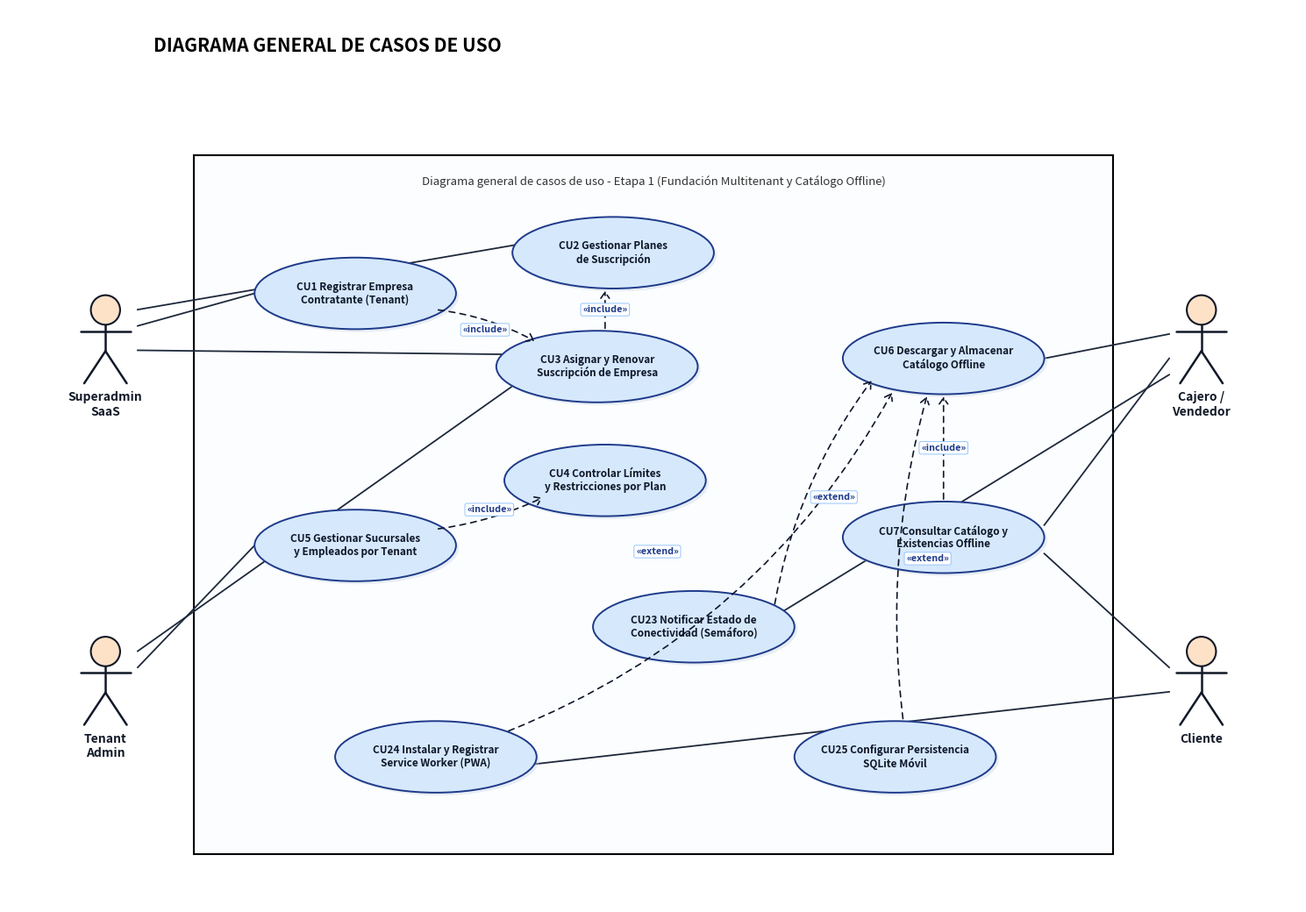

This figure's Python source: (Note: this script raises an exception after producing the figure.)
# -*- coding: utf-8 -*-
"""
Script optimizado para generar el Diagrama UML de Casos de Uso de la Etapa 1 (FashionStore SaaS)
siguiendo fielmente el diseño de la imagen de referencia (DIAGRAMA GENERAL DE CASOS DE USO):
- Título exterior: DIAGRAMA GENERAL DE CASOS DE USO
- Subtítulo interior del límite del sistema: "Diagrama general de casos de uso - Etapa 1"
- 4 Actores estilo UML clásico (muñecos con cabeza piel #FCE3C8 y cuerpo limpio)
- 10 Casos de Uso en óvalos celestes (#D2E7FD) con borde azul (#1E40AF)
- Asociaciones directas limpias
- Relaciones «include» y «extend» perfectamente trazadas sin colisiones
"""

import os
import matplotlib
matplotlib.use("Agg")
import matplotlib.pyplot as plt
import matplotlib.patches as mpatches
from matplotlib.patches import FancyArrowPatch, Circle, Rectangle, Ellipse
import numpy as np

def draw_actor(ax, cx, cy, height=1.1, label="Actor"):
    """
    Dibuja la figura humana clásica (Actor UML) tal como en el modelo:
    cabeza circular rellena, tronco vertical, brazos horizontales, piernas en V invertida.
    """
    head_r = height * 0.165
    head_cy = cy + height * 0.36
    
    # Cabeza (color piel suave como en la imagen de referencia)
    head = Circle((cx, head_cy), head_r, facecolor="#FDE2C8", edgecolor="#111827", linewidth=1.5, zorder=10)
    ax.add_patch(head)
    
    # Tronco
    neck_y = head_cy - head_r
    waist_y = cy - height * 0.10
    ax.plot([cx, cx], [neck_y, waist_y], color="#111827", lw=1.8, zorder=9, solid_capstyle='round')
    
    # Brazos
    arms_y = cy + height * 0.12
    arm_w = height * 0.28
    ax.plot([cx - arm_w, cx + arm_w], [arms_y, arms_y], color="#111827", lw=1.8, zorder=9, solid_capstyle='round')
    
    # Piernas
    leg_y = cy - height * 0.46
    leg_w = height * 0.24
    ax.plot([cx, cx - leg_w], [waist_y, leg_y], color="#111827", lw=1.8, zorder=9, solid_capstyle='round')
    ax.plot([cx, cx + leg_w], [waist_y, leg_y], color="#111827", lw=1.8, zorder=9, solid_capstyle='round')
    
    # Nombre del actor debajo
    ax.text(cx, leg_y - 0.10, label, ha="center", va="top",
            fontsize=10.0, fontweight="bold", color="#111827",
            bbox=dict(boxstyle="square,pad=0.15", facecolor="#FFFFFF", edgecolor="none", alpha=0.85),
            zorder=12)

def draw_use_case(ax, cx, cy, rx, ry, cu_code, cu_title):
    """
    Dibuja un óvalo de caso de uso UML idéntico a la imagen de referencia:
    fondo celeste suave, contorno negro/azul marino definido y texto centrado.
    """
    # Sombra sutil elegante
    shadow = Ellipse((cx + 0.035, cy - 0.035), rx * 2, ry * 2,
                     facecolor="#CBD5E1", edgecolor="none", alpha=0.4, zorder=4)
    ax.add_patch(shadow)
    
    # Óvalo principal
    ellipse = Ellipse((cx, cy), rx * 2, ry * 2,
                      facecolor="#D6E8FC", edgecolor="#1E3A8A", linewidth=1.4, zorder=5)
    ax.add_patch(ellipse)
    
    # Texto centrado
    full_text = f"{cu_code} {cu_title}"
    ax.text(cx, cy, full_text, ha="center", va="center",
            fontsize=8.5, fontweight="semibold", color="#0F172A",
            linespacing=1.15, zorder=6)

def draw_assoc(ax, x1, y1, x2, y2):
    """Línea sólida continua de asociación UML."""
    ax.plot([x1, x2], [y1, y2], color="#1E293B", lw=1.3, zorder=3)

def draw_relation(ax, x1, y1, x2, y2, label="«include»", label_pos=0.5, rad=0.0):
    """
    Flecha discontinua estereotipada UML («include» o «extend»).
    """
    arrow = FancyArrowPatch((x1, y1), (x2, y2),
                            arrowstyle="->,head_length=5,head_width=3.5",
                            linestyle=(0, (4, 3.5)), color="#0F172A",
                            lw=1.2, connectionstyle=f"arc3,rad={rad}", zorder=7)
    ax.add_patch(arrow)
    
    mx = x1 + (x2 - x1) * label_pos
    my = y1 + (y2 - y1) * label_pos
    if rad != 0.0:
        dx = x2 - x1
        dy = y2 - y1
        length = np.hypot(dx, dy)
        if length > 0:
            nx = -dy / length
            ny = dx / length
            mx += nx * rad * length * 0.38
            my += ny * rad * length * 0.38
            
    ax.text(mx, my, label, ha="center", va="center",
            fontsize=7.8, fontstyle="italic", fontweight="bold", color="#1E3A8A",
            bbox=dict(boxstyle="round,pad=0.2", facecolor="#FFFFFF", edgecolor="#93C5FD", lw=0.7, alpha=0.98),
            zorder=8)

def build_etapa1_diagram(output_path):
    fig, ax = plt.subplots(figsize=(15.0, 10.5), dpi=300)
    ax.set_xlim(0, 16)
    ax.set_ylim(0, 11)
    ax.axis("off")
    
    # Título superior idéntico a la imagen
    fig.text(0.12, 0.955, "DIAGRAMA GENERAL DE CASOS DE USO",
             ha="left", va="top", fontsize=15.0, fontweight="bold", color="#000000")
    
    # System boundary box
    # x: 1.8 a 14.2 (ancho 12.4), y: 0.6 a 9.2 (alto 8.6)
    boundary = Rectangle((2.3, 0.6), 11.4, 8.6,
                         facecolor="#FBFDFF", edgecolor="#000000", linewidth=1.5, zorder=2)
    ax.add_patch(boundary)
    
    # Subtítulo centrado en el límite superior
    ax.text(8.0, 8.95, "Diagrama general de casos de uso - Etapa 1 (Fundación Multitenant y Catálogo Offline)",
            ha="center", va="top", fontsize=9.5, fontstyle="normal", color="#333333", zorder=3)
    
    # ─────────────────────────────────────────────────────────────
    # ACTORES (2 a la izquierda, 2 a la derecha, en los bordes)
    # ─────────────────────────────────────────────────────────────
    # Lado Izquierdo
    draw_actor(ax, cx=1.2, cy=6.9, height=1.1, label="Superadmin\nSaaS")
    draw_actor(ax, cx=1.2, cy=2.7, height=1.1, label="Tenant\nAdmin")
    
    # Lado Derecho
    draw_actor(ax, cx=14.8, cy=6.9, height=1.1, label="Cajero /\nVendedor")
    draw_actor(ax, cx=14.8, cy=2.7, height=1.1, label="Cliente")
    
    # ─────────────────────────────────────────────────────────────
    # CASOS DE USO (10 CUs de la Etapa 1)
    # ─────────────────────────────────────────────────────────────
    rx = 1.25
    ry = 0.44
    
    # Coordenadas calculadas para distribución armónica:
    # Cluster Multitenant (Izquierda-Centro)
    cu01 = (4.3, 7.5)   # CU-01 Registrar Empresa
    cu02 = (7.5, 8.0)   # CU-02 Gestionar Planes
    cu03 = (7.3, 6.6)   # CU-03 Asignar Suscripción
    cu04 = (7.4, 5.2)   # CU-04 Controlar Límites
    cu05 = (4.3, 4.4)   # CU-05 Gestionar Sucursales y Empleados
    
    # Cluster Catálogo & Desconectado (Derecha-Centro)
    cu06 = (11.6, 6.7)  # CU-06 Descargar Catálogo Offline
    cu07 = (11.6, 4.5)  # CU-07 Consultar Catálogo Offline
    cu23 = (8.5, 3.4)   # CU-23 Notificar Semáforo Online/Offline
    cu24 = (5.3, 1.8)   # CU-24 Instalar Service Worker (PWA)
    cu25 = (11.0, 1.8)  # CU-25 Configurar Persistencia SQLite Móvil
    
    # Renderizar elipses
    draw_use_case(ax, cu01[0], cu01[1], rx, ry, "CU1", "Registrar Empresa\nContratante (Tenant)")
    draw_use_case(ax, cu02[0], cu02[1], rx, ry, "CU2", "Gestionar Planes\nde Suscripción")
    draw_use_case(ax, cu03[0], cu03[1], rx, ry, "CU3", "Asignar y Renovar\nSuscripción de Empresa")
    draw_use_case(ax, cu04[0], cu04[1], rx, ry, "CU4", "Controlar Límites\ny Restricciones por Plan")
    draw_use_case(ax, cu05[0], cu05[1], rx, ry, "CU5", "Gestionar Sucursales\ny Empleados por Tenant")
    
    draw_use_case(ax, cu06[0], cu06[1], rx, ry, "CU6", "Descargar y Almacenar\nCatálogo Offline")
    draw_use_case(ax, cu07[0], cu07[1], rx, ry, "CU7", "Consultar Catálogo y\nExistencias Offline")
    draw_use_case(ax, cu23[0], cu23[1], rx, ry, "CU23", "Notificar Estado de\nConectividad (Semáforo)")
    draw_use_case(ax, cu24[0], cu24[1], rx, ry, "CU24", "Instalar y Registrar\nService Worker (PWA)")
    draw_use_case(ax, cu25[0], cu25[1], rx, ry, "CU25", "Configurar Persistencia\nSQLite Móvil")
    
    # ─────────────────────────────────────────────────────────────
    # LÍNEAS DE ASOCIACIÓN (Actor a Casos de Uso)
    # ─────────────────────────────────────────────────────────────
    # Superadmin SaaS
    draw_assoc(ax, 1.6, 7.1, cu01[0] - rx, cu01[1])
    draw_assoc(ax, 1.6, 7.3, cu02[0] - rx * 0.95, cu02[1] + 0.1)
    draw_assoc(ax, 1.6, 6.8, cu03[0] - rx * 0.9, cu03[1] + 0.15)
    
    # Tenant Admin
    draw_assoc(ax, 1.6, 3.1, cu03[0] - rx * 0.85, cu03[1] - 0.25)
    draw_assoc(ax, 1.6, 2.9, cu05[0] - rx, cu05[1])
    
    # Cajero / Vendedor
    draw_assoc(ax, 14.4, 7.0, cu06[0] + rx, cu06[1])
    draw_assoc(ax, 14.4, 6.7, cu07[0] + rx, cu07[1] + 0.15)
    draw_assoc(ax, 14.4, 6.5, cu23[0] + rx * 0.9, cu23[1] + 0.2)
    
    # Cliente
    draw_assoc(ax, 14.4, 2.9, cu07[0] + rx, cu07[1] - 0.2)
    draw_assoc(ax, 14.4, 2.6, cu24[0] + rx * 0.9, cu24[1] - 0.1)
    
    # ─────────────────────────────────────────────────────────────
    # DEPENDENCIAS «include» y «extend»
    # ─────────────────────────────────────────────────────────────
    # CU1 -> CU3 («include»)
    draw_relation(ax, cu01[0] + rx * 0.8, cu01[1] - 0.2,
                  cu03[0] - rx * 0.6, cu03[1] + 0.3,
                  label="«include»", label_pos=0.5, rad=-0.1)
    
    # CU3 -> CU2 («include»)
    draw_relation(ax, cu03[0] + 0.1, cu03[1] + ry,
                  cu02[0] - 0.1, cu02[1] - ry,
                  label="«include»", label_pos=0.5, rad=0.0)
    
    # CU5 -> CU4 («include»)
    draw_relation(ax, cu05[0] + rx * 0.8, cu05[1] + 0.2,
                  cu04[0] - rx * 0.6, cu04[1] - 0.2,
                  label="«include»", label_pos=0.5, rad=0.08)
    
    # CU7 -> CU6 («include» / «extend»)
    draw_relation(ax, cu07[0], cu07[1] + ry,
                  cu06[0], cu06[1] - ry,
                  label="«include»", label_pos=0.5, rad=0.0)
    
    # CU23 -> CU6 («extend»)
    draw_relation(ax, cu23[0] + rx * 0.8, cu23[1] + 0.25,
                  cu06[0] - rx * 0.7, cu06[1] - 0.25,
                  label="«extend»", label_pos=0.5, rad=-0.12)
    
    # CU24 -> CU6 («extend»)
    draw_relation(ax, cu24[0] + rx * 0.7, cu24[1] + ry * 0.7,
                  cu06[0] - rx * 0.5, cu06[1] - ry * 0.9,
                  label="«extend»", label_pos=0.45, rad=0.18)
    
    # CU25 -> CU6 («extend»)
    draw_relation(ax, cu25[0] + 0.1, cu25[1] + ry,
                  cu06[0] - 0.2, cu06[1] - ry,
                  label="«extend»", label_pos=0.5, rad=-0.1)
    
    plt.tight_layout()
    os.makedirs(os.path.dirname(output_path), exist_ok=True)
    plt.savefig(output_path, dpi=300, facecolor="#FFFFFF", edgecolor="none")
    plt.close()
    print(f"Diagrama generado con éxito en: {output_path}")

if __name__ == "__main__":
    out_file = r"C:\ProyectoSi2_TiendaRopa\docs\uml\diagrams\diagrama_casos_uso_etapa1.png"
    build_etapa1_diagram(out_file)
